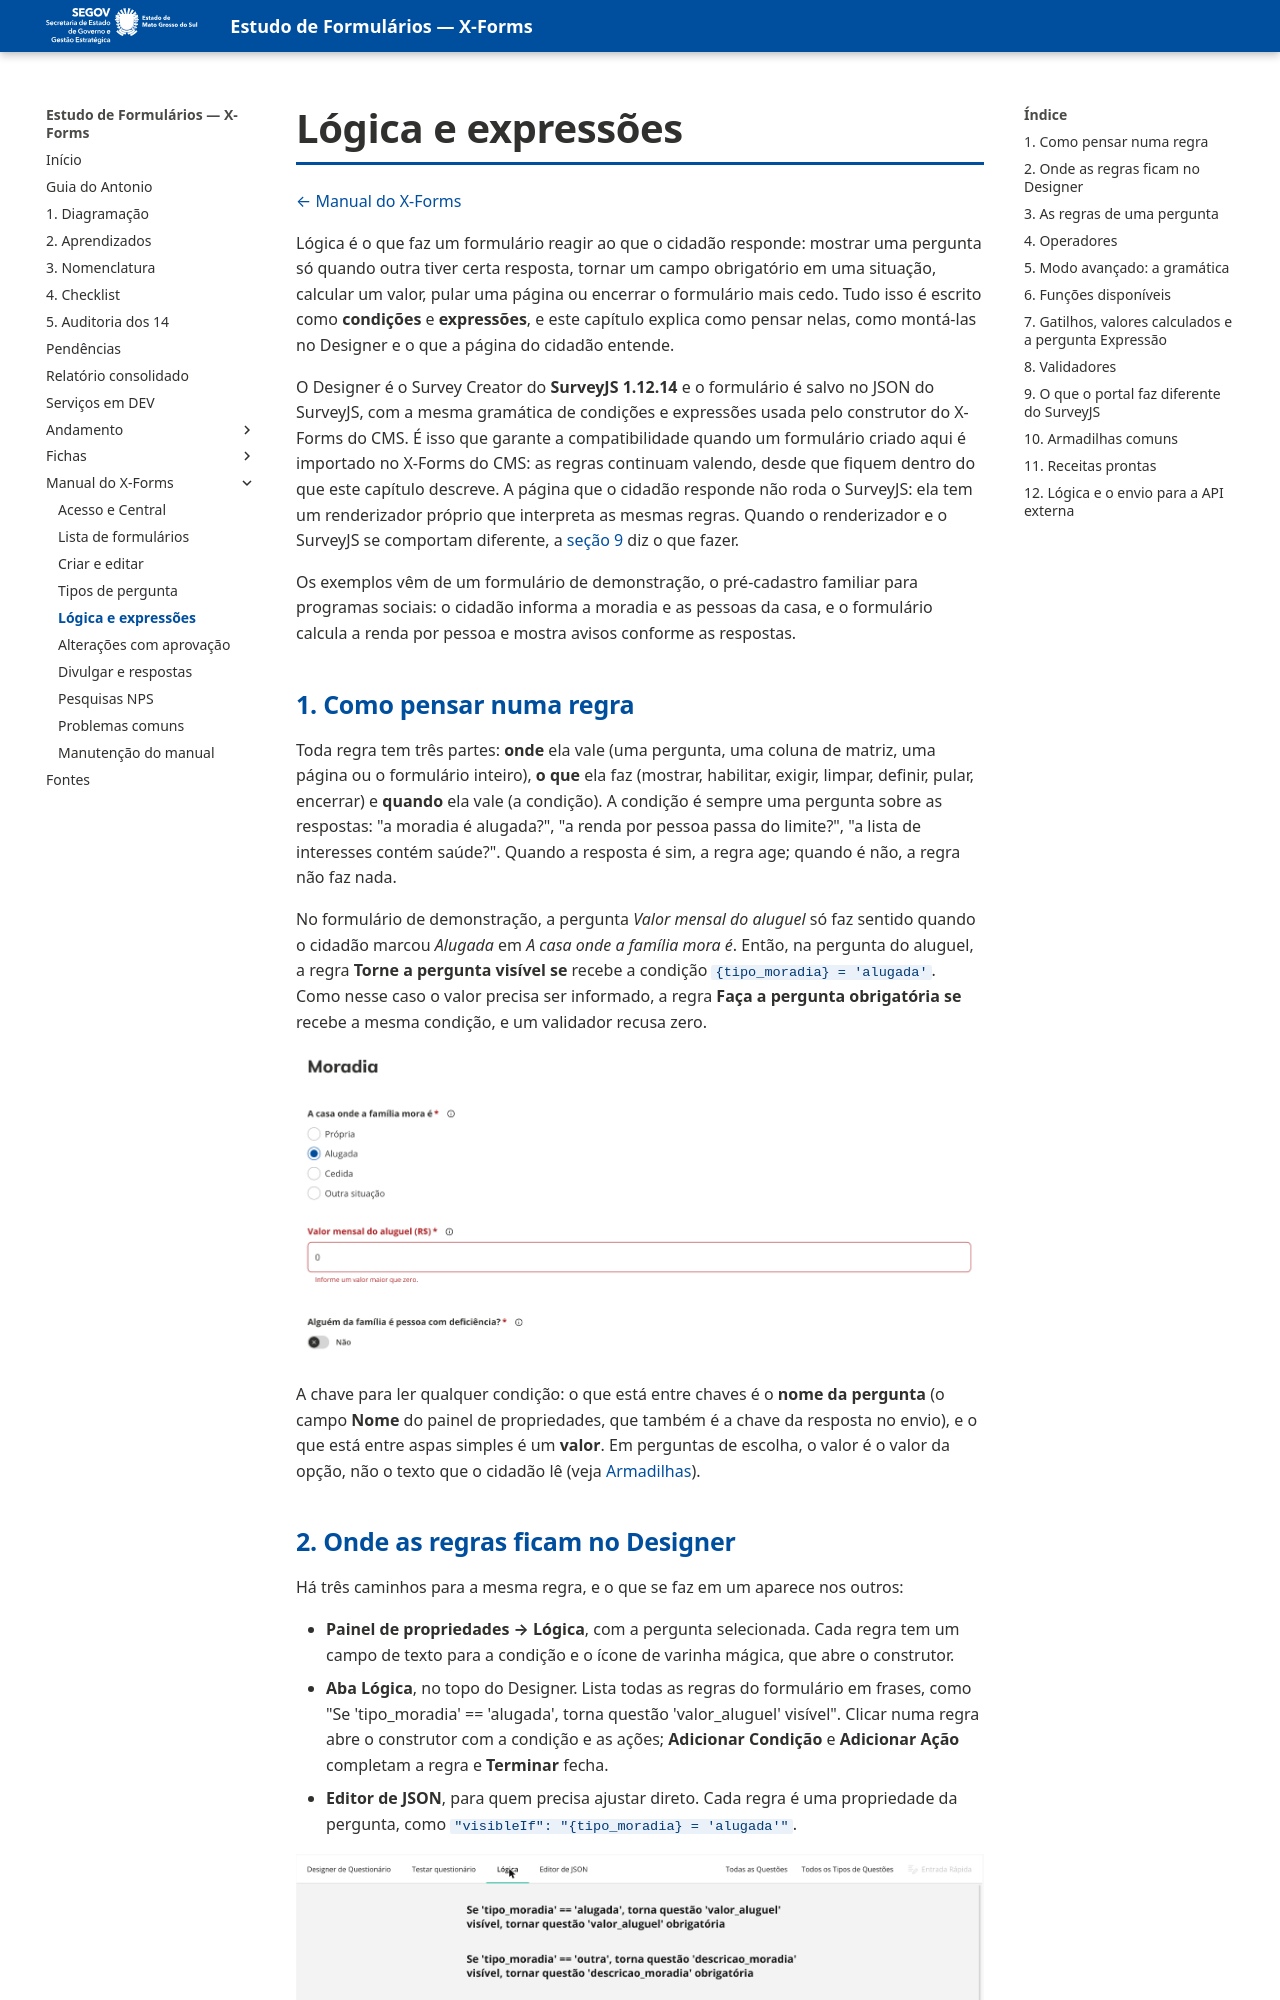

repository: fabioramos-02/estudo-formularios · page: xforms-manual/10-logica-e-expressoes/index.html · generator: mkdocs

# Lógica e expressões

[← Manual do X-Forms](README.md)

Lógica é o que faz um formulário reagir ao que o cidadão responde: mostrar uma pergunta só quando outra tiver certa resposta, tornar um campo obrigatório em uma situação, calcular um valor, pular uma página ou encerrar o formulário mais cedo. Tudo isso é escrito como **condições** e **expressões**, e este capítulo explica como pensar nelas, como montá-las no Designer e o que a página do cidadão entende.

O Designer é o Survey Creator do **SurveyJS 1.12.14** e o formulário é salvo no JSON do SurveyJS, com a mesma gramática de condições e expressões usada pelo construtor do X-Forms do CMS. É isso que garante a compatibilidade quando um formulário criado aqui é importado no X-Forms do CMS: as regras continuam valendo, desde que fiquem dentro do que este capítulo descreve. A página que o cidadão responde não roda o SurveyJS: ela tem um renderizador próprio que interpreta as mesmas regras. Quando o renderizador e o SurveyJS se comportam diferente, a [seção 9](#9-o-que-o-portal-faz-diferente-do-surveyjs) diz o que fazer.

Os exemplos vêm de um formulário de demonstração, o pré-cadastro familiar para programas sociais: o cidadão informa a moradia e as pessoas da casa, e o formulário calcula a renda por pessoa e mostra avisos conforme as respostas.

## 1. Como pensar numa regra

Toda regra tem três partes: **onde** ela vale (uma pergunta, uma coluna de matriz, uma página ou o formulário inteiro), **o que** ela faz (mostrar, habilitar, exigir, limpar, definir, pular, encerrar) e **quando** ela vale (a condição). A condição é sempre uma pergunta sobre as respostas: "a moradia é alugada?", "a renda por pessoa passa do limite?", "a lista de interesses contém saúde?". Quando a resposta é sim, a regra age; quando é não, a regra não faz nada.

No formulário de demonstração, a pergunta _Valor mensal do aluguel_ só faz sentido quando o cidadão marcou _Alugada_ em _A casa onde a família mora é_. Então, na pergunta do aluguel, a regra **Torne a pergunta visível se** recebe a condição `{tipo_moradia} = 'alugada'`. Como nesse caso o valor precisa ser informado, a regra **Faça a pergunta obrigatória se** recebe a mesma condição, e um validador recusa zero.

![A pergunta do aluguel aparece quando a moradia é alugada e o validador recusa zero](img/62-visivel-se-e-validador.png)

A chave para ler qualquer condição: o que está entre chaves é o **nome da pergunta** (o campo **Nome** do painel de propriedades, que também é a chave da resposta no envio), e o que está entre aspas simples é um **valor**. Em perguntas de escolha, o valor é o valor da opção, não o texto que o cidadão lê (veja [Armadilhas](#10-armadilhas-comuns)).

## 2. Onde as regras ficam no Designer

Há três caminhos para a mesma regra, e o que se faz em um aparece nos outros:

- **Painel de propriedades → Lógica**, com a pergunta selecionada. Cada regra tem um campo de texto para a condição e o ícone de varinha mágica, que abre o construtor.
- **Aba Lógica**, no topo do Designer. Lista todas as regras do formulário em frases, como "Se 'tipo_moradia' == 'alugada', torna questão 'valor_aluguel' visível". Clicar numa regra abre o construtor com a condição e as ações; **Adicionar Condição** e **Adicionar Ação** completam a regra e **Terminar** fecha.
- **Editor de JSON**, para quem precisa ajustar direto. Cada regra é uma propriedade da pergunta, como `"visibleIf": "{tipo_moradia} = 'alugada'"`.

![Aba Lógica com as regras do formulário em frases](img/60-logica-lista-de-regras.png)

![Regra aberta na aba Lógica: a condição e as ações](img/61-logica-editar-regra.png)
